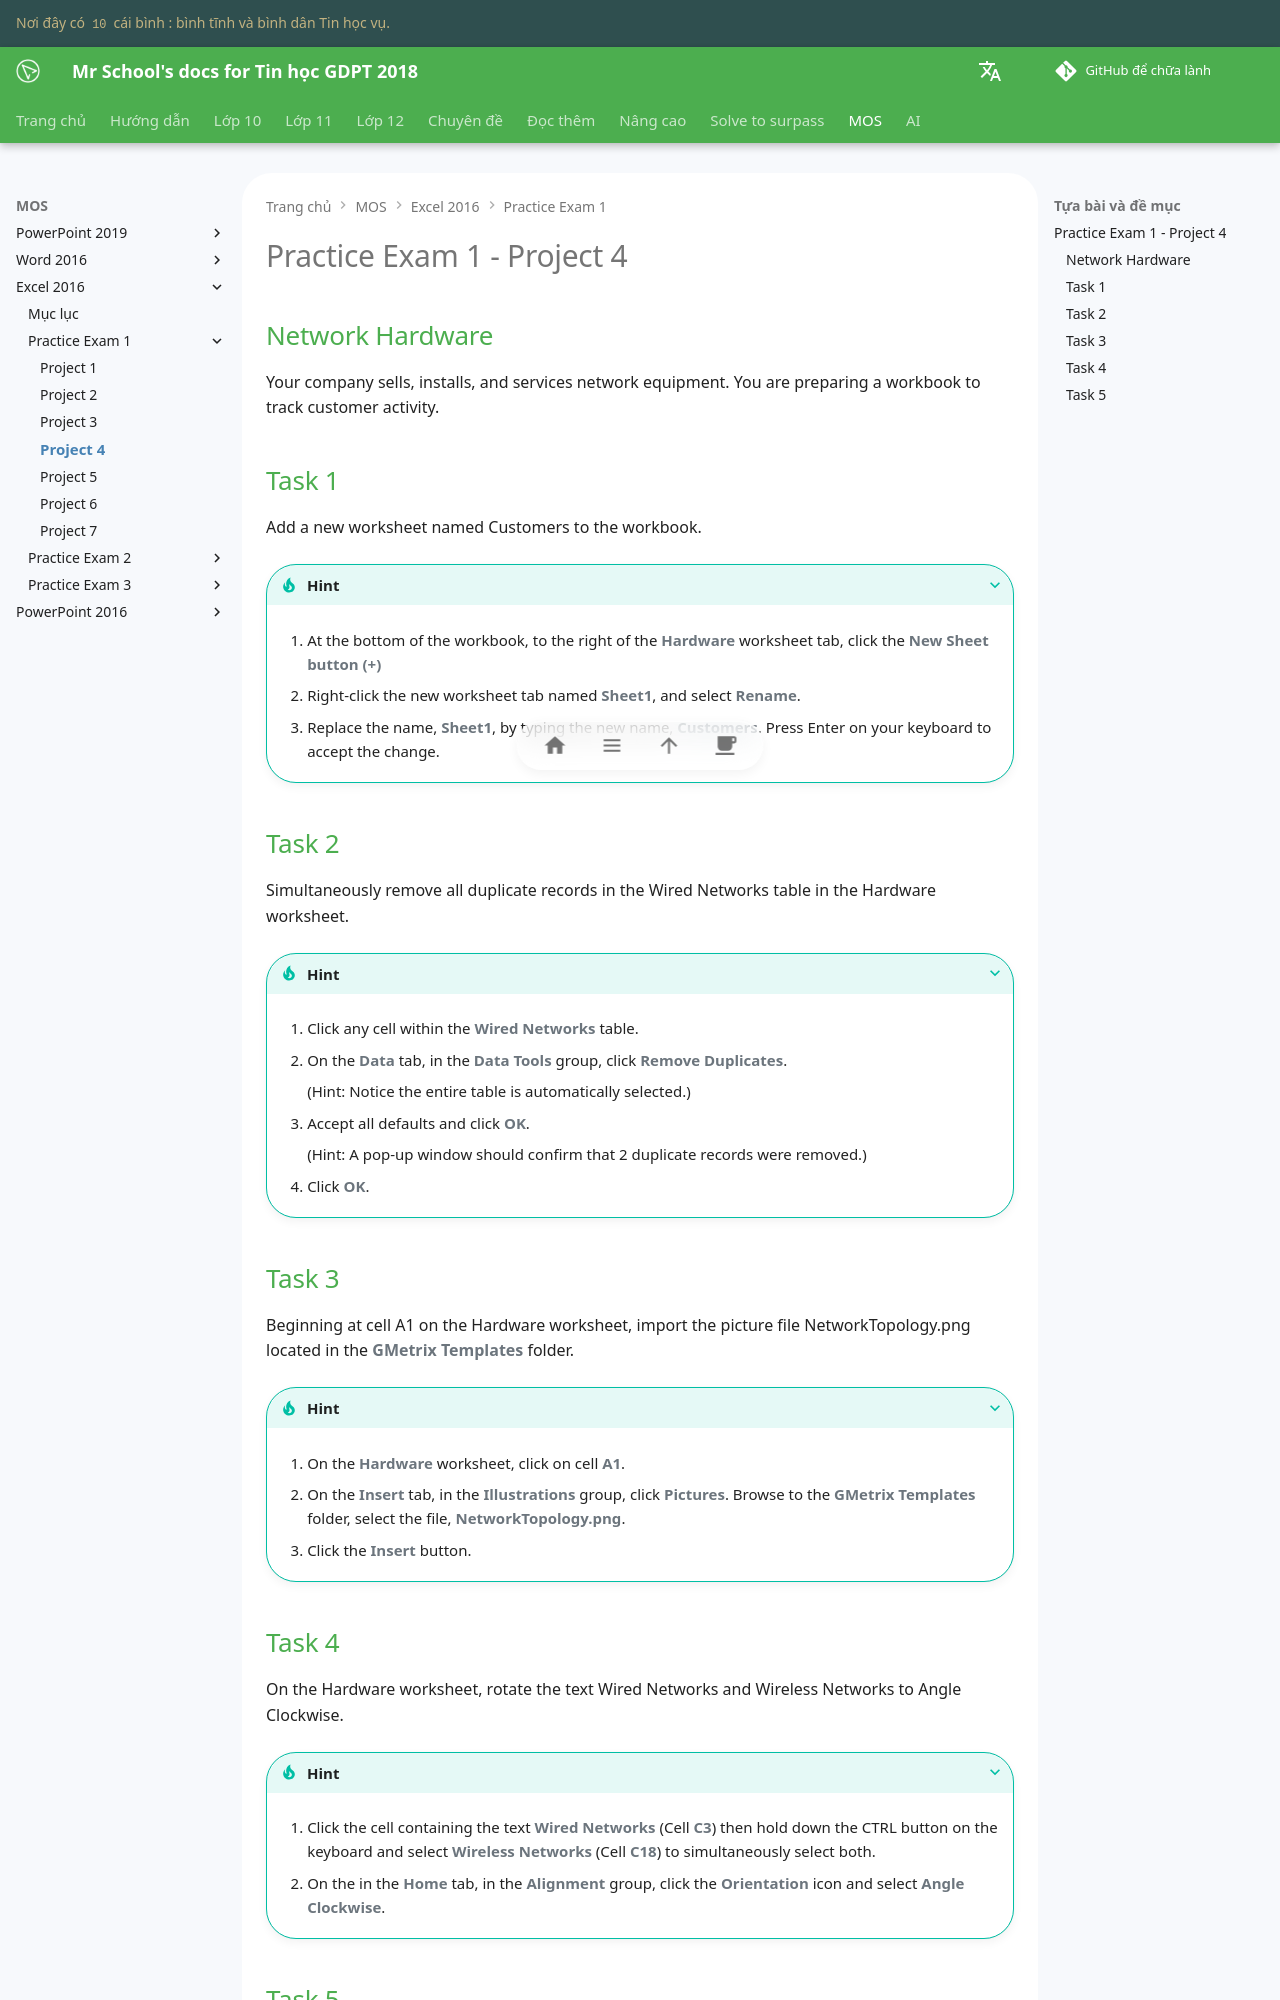

repository: vtchitruong/vtchitruong.github.io · page: en/mos/excel-2016/exam-1/project-4/index.html · generator: mkdocs

# Practice Exam 1 - Project 4

## Network Hardware

Your company sells, installs, and services network equipment. You are preparing a workbook to track customer activity.

## Task 1

Add a new worksheet named Customers to the workbook.

???+ Tip "Hint"

    1. At the bottom of the workbook, to the right of the **Hardware** worksheet tab, click the **New Sheet button (+)**
    
    2. Right-click the new worksheet tab named **Sheet1**, and select **Rename**.
    
    3. Replace the name, **Sheet1**, by typing the new name, **Customers**. Press Enter on your keyboard to accept the change.

## Task 2

Simultaneously remove all duplicate records in the Wired Networks table in the Hardware worksheet.

???+ Tip "Hint"

    1. Click any cell within the **Wired Networks** table.

    2. On the **Data** tab, in the **Data Tools** group, click **Remove Duplicates**.

        (Hint: Notice the entire table is automatically selected.)
    
    3. Accept all defaults and click **OK**.

        (Hint: A pop-up window should confirm that 2 duplicate records were removed.)
    
    4. Click **OK**.

## Task 3

Beginning at cell A1 on the Hardware worksheet, import the picture file NetworkTopology.png located in the **GMetrix Templates** folder.

???+ Tip "Hint"

    1. On the **Hardware** worksheet, click on cell **A1**.

    2. On the **Insert** tab, in the **Illustrations** group, click **Pictures**. Browse to the **GMetrix Templates** folder, select the file, **NetworkTopology.png**.
    
    3. Click the **Insert** button.
